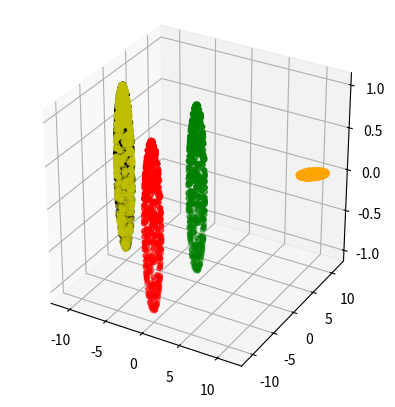

Reproduce this figure in Python.
import numpy as np

def sample_spherical(npoints, ndim=3):
    vec = np.random.randn(ndim, npoints)
    vec /= np.linalg.norm(vec, axis=0)
    return vec

def random_points(npoints, ndim=3):
    vec = np.random.randn(ndim, npoints)
    return vec

from matplotlib import pyplot as plt
from mpl_toolkits.mplot3d import axes3d

# phi = np.linspace(0, np.pi, 20)
# theta = np.linspace(0, 2 * np.pi, 40)
# x = np.outer(np.sin(theta), np.cos(phi))
# y = np.outer(np.sin(theta), np.sin(phi))
# z = np.outer(np.cos(theta), np.ones_like(phi))

points = random_points(500)
# print(points.shape)
# print(points[0])
# print(points[1])
# print(points[2])
# print(np.linalg.norm(points, axis=0))
# print(np.sqrt(points[0][0]**2+points[1][0]**2+points[2][0]**2))


# norm = np.sqrt((points[0]-1)**2+(points[1]-1)**2+(points[2]-1)**2)
# norm = np.power(points[0]**2+points[1]**2+points[2]**2,1/2)
# points /= norm


fig, ax = plt.subplots(1, 1, subplot_kw={'projection':'3d', 'aspect':'equal'})
# ax.plot_wireframe(x, y, z, color='k', rstride=1, cstride=1)
# ax.scatter(points[0], points[1], points[2], s=10, c='r', zorder=10)

#todo: along the x axis, move 1,
# ax.scatter(points[0]-10, points[1], points[2], s=10, c='b', zorder=10)

#todo: shpere
norm = np.power(points[0]**2+points[1]**2+points[2]**2,1/2)
scale=1
points_new = points * scale / norm
print(points_new)
# sphere
ax.scatter(points_new[0], points_new[1], points_new[2], s=10, c='g', zorder=10)
# move 10 align the y axis
ax.scatter(points_new[0], points_new[1]-10, points_new[2], s=10, c='r', zorder=10)



# 90 clockwise, (x,y,z) -> (y,-x,z)
ax.scatter(points_new[1]-10, -1*points_new[0], points_new[2], s=10, c='y', zorder=10)


# 90 clockwise, (x,y,z) -> (y,-x,z)
M=np.matrix([[0,1,0],[1,0,0],[0,0,1]])
points_newnew = M@points_new

ax.scatter(points_newnew[0]-10, points_newnew[1], points_newnew[2], s=10, c='black', zorder=10)

homo=np.ones((1,500))

points = np.concatenate((points_new,homo),axis=0)

M_in = np.matrix([[10,0,0,0],[0,10,0,0],[0,0,1,0]])
M_ext = np.matrix([[-1,0,0,10],[0,1,0,10],[0,0,1,10],[0,0,0,1]])

points = M_in @ M_ext @ points

# ax.scatter(points[0], points[1], points[2], s=10, c='red', zorder=10)

#camera
# ax.scatter(10, 10, 10, s=100, c='blue', zorder=10)

points /= points[2]

print(points)
# projected image
ax.scatter(points[0], points[1], s=10, c='orange', zorder=10)




# n = 2000

# x1, x2 = 20, 40
# y1, y2 = 10, 20
# z1, z2 = 25, 50
#
# xs = (x2 - x1)*points[0] + x1
# ys = (y2 - y1)*points[1] + y1
# zs = (z2 - z1)*points[2] + z1
#
# ax.scatter(xs, ys, zs, s=10, c='orange', zorder=10)
plt.show()


'''
(x**2+y**2+z**2)**2 = 
'''


